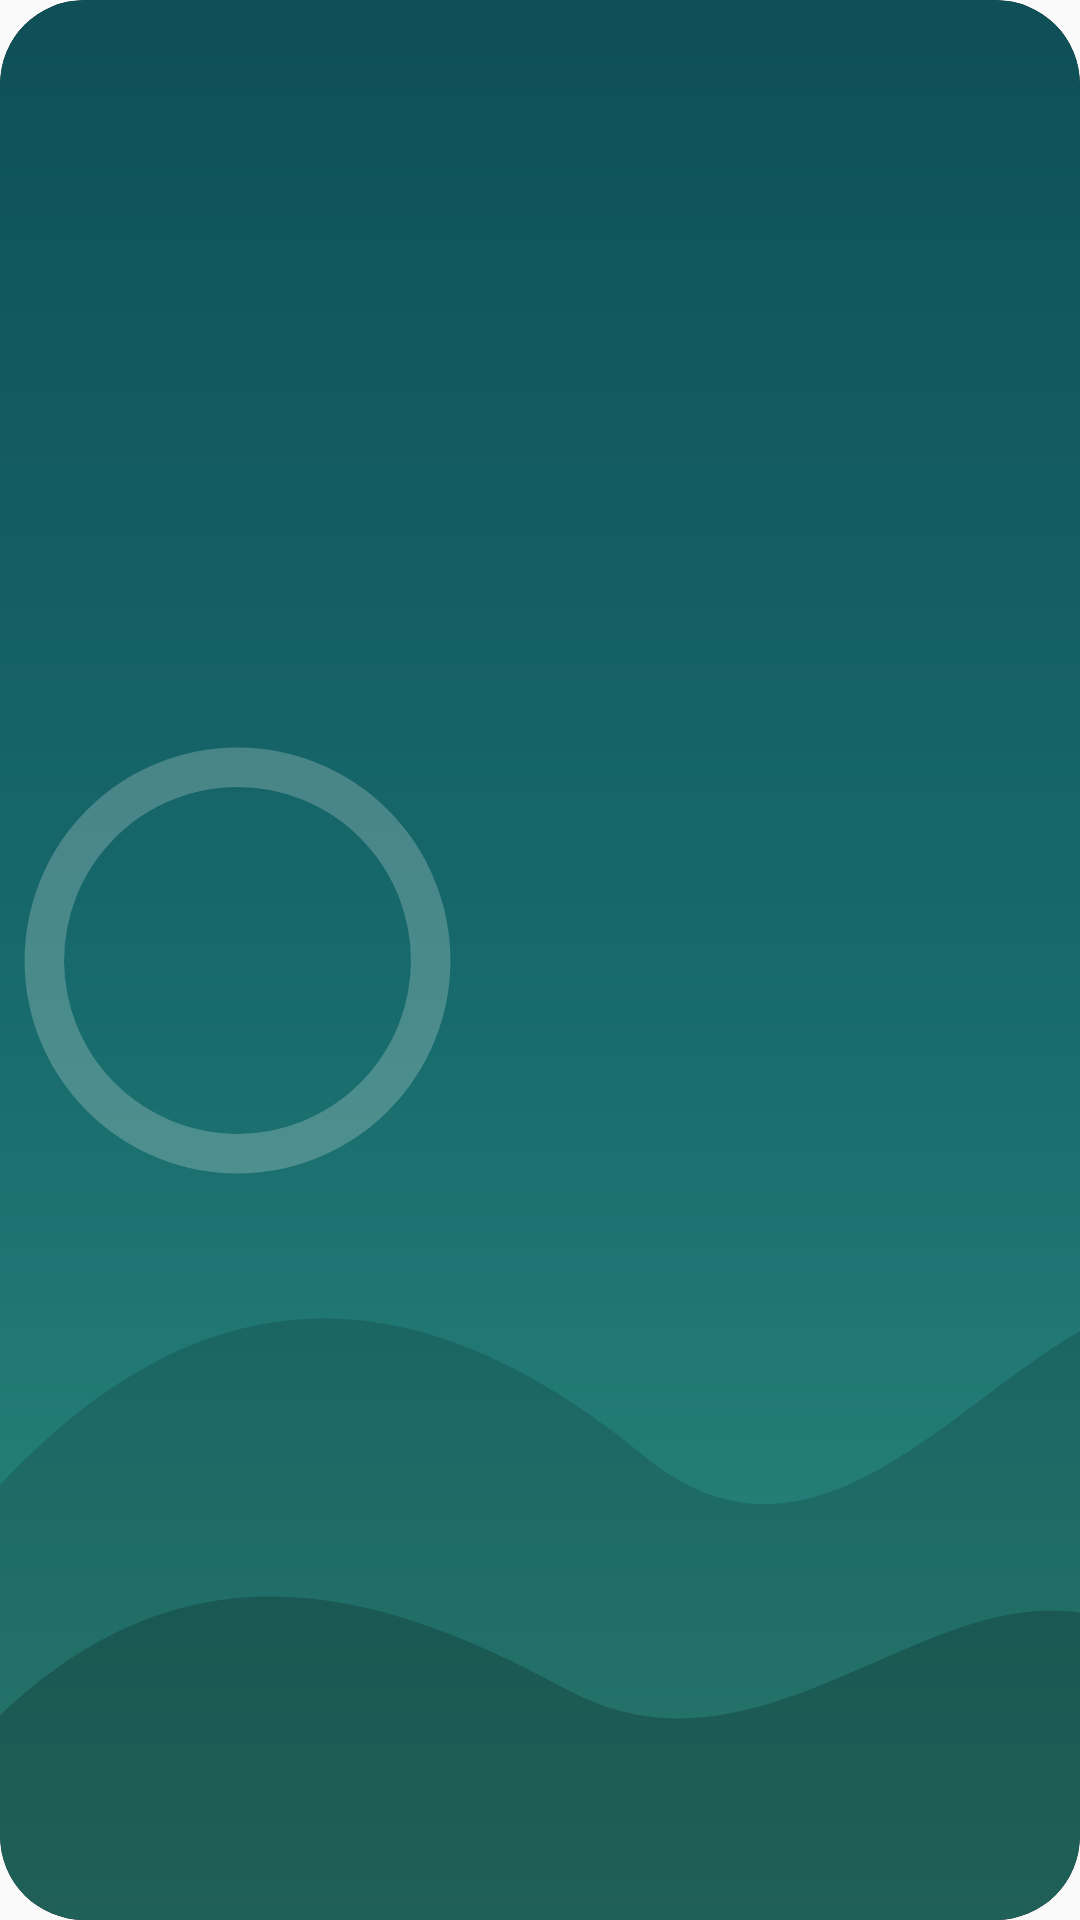

Produce the Android XML layout that renders to this screen, including the resource entries it uses.
<!-- AndroidManifest.xml: application theme Theme.AntiBrainRot -->
<!-- res/layout/buddy_scene_bar.xml -->
<?xml version="1.0" encoding="utf-8"?>
<FrameLayout android:id="@android:id/background" android:background="@drawable/buddy_widget_card_bg" android:layout_width="fill_parent" android:layout_height="fill_parent" android:clipToOutline="true"
  xmlns:android="http://schemas.android.com/apk/res/android">
    <ImageView android:id="@id/buddy_scene_bg" android:layout_width="fill_parent" android:layout_height="fill_parent" android:src="@drawable/buddy_scene_bg_dawn" android:scaleType="fitXY" android:importantForAccessibility="no" />
    <ImageView android:id="@id/buddy_scene_decor" android:layout_width="fill_parent" android:layout_height="fill_parent" android:scaleType="centerCrop" android:importantForAccessibility="no" />
    <LinearLayout android:orientation="vertical" android:layout_width="fill_parent" android:layout_height="fill_parent" android:weightSum="1.0">
        <FrameLayout android:layout_width="fill_parent" android:layout_height="0.0dip" android:layout_weight="0.6" />
        <ImageView android:id="@id/buddy_scene_hills" android:layout_width="fill_parent" android:layout_height="0.0dip" android:src="@drawable/buddy_scene_hills" android:scaleType="fitXY" android:layout_weight="0.4" android:importantForAccessibility="no" />
    </LinearLayout>
    <LinearLayout android:orientation="vertical" android:layout_width="fill_parent" android:layout_height="fill_parent" android:weightSum="1.0">
        <LinearLayout android:orientation="horizontal" android:layout_width="fill_parent" android:layout_height="0.0dip" android:weightSum="1.0" android:layout_weight="1.0">
            <FrameLayout android:layout_width="0.0dip" android:layout_height="fill_parent" android:layout_weight="0.7" />
            <ImageView android:id="@id/buddy_scene_celestial" android:padding="6.0dip" android:layout_width="0.0dip" android:layout_height="fill_parent" android:scaleType="fitCenter" android:layout_weight="0.26" android:importantForAccessibility="no" />
            <FrameLayout android:layout_width="0.0dip" android:layout_height="fill_parent" android:layout_weight="0.04" />
        </LinearLayout>
        <FrameLayout android:layout_width="fill_parent" android:layout_height="0.0dip" android:layout_weight="0.0" />
    </LinearLayout>
    <LinearLayout android:orientation="horizontal" android:layout_width="fill_parent" android:layout_height="fill_parent" android:weightSum="1.0">
        <FrameLayout android:id="@id/buddy_scene_ring_box" android:padding="6.0dip" android:layout_width="0.0dip" android:layout_height="fill_parent" android:layout_weight="0.44">
            <ImageView android:id="@id/buddy_scene_ring_track" android:layout_width="fill_parent" android:layout_height="fill_parent" android:src="@drawable/buddy_scene_ring_track" android:scaleType="fitCenter" android:importantForAccessibility="no" />
            <LinearLayout android:gravity="center_horizontal" android:layout_gravity="center" android:orientation="vertical" android:layout_width="wrap_content" android:layout_height="wrap_content">
                <ImageView android:id="@id/buddy_scene_number" android:layout_width="wrap_content" android:layout_height="wrap_content" android:scaleType="fitCenter" android:importantForAccessibility="no" />
                <ImageView android:id="@id/buddy_scene_sub" android:layout_width="wrap_content" android:layout_height="wrap_content" android:scaleType="fitCenter" android:importantForAccessibility="no" />
            </LinearLayout>
        </FrameLayout>
        <FrameLayout android:layout_width="0.0dip" android:layout_height="fill_parent" android:layout_weight="0.56" />
    </LinearLayout>
</FrameLayout>
<!-- resources referenced by this layout -->
<resources>
  <dimen name="buddy_widget_corner_radius">24.0dip</dimen>
  <style name="Theme.AppCompat.Light" parent="@style/Base.Theme.AppCompat.Light" />
  <style name="Base.Theme.AppCompat.Light" parent="@style/Base.V23.Theme.AppCompat.Light" />
  <style name="Platform.AppCompat.Light" parent="@style/Platform.V21.AppCompat.Light" />
  <style name="Widget.AppCompat.TextView" parent="@style/Base.Widget.AppCompat.TextView" />
  <dimen name="abc_action_bar_default_height_material">56.0dip</dimen>
  <style name="Widget.AppCompat.Light.ActionButton" parent="@style/Widget.AppCompat.ActionButton" />
  <string name="abc_action_mode_done">Done</string>
  <style name="Widget.AppCompat.ActionMode" parent="@style/Base.Widget.AppCompat.ActionMode" />
  <style name="AlertDialog.AppCompat.Light" parent="@style/Base.AlertDialog.AppCompat.Light" />
  <style name="Widget.AppCompat.ButtonBar" parent="@style/Base.Widget.AppCompat.ButtonBar" />
  <style name="Widget.AppCompat.Button" parent="@style/Base.Widget.AppCompat.Button" />
  <style name="Widget.AppCompat.Button.Small" parent="@style/Base.Widget.AppCompat.Button.Small" />
  <color name="accent_material_light">@color/material_deep_teal_500</color>
  <color name="background_floating_material_light">@android:color/white</color>
  <color name="button_material_light">#ffd6d7d7</color>
  <color name="ripple_material_light">#1f000000</color>
  <color name="error_color_material_light">#ffff5722</color>
  <color name="primary_material_light">@color/material_grey_100</color>
  <color name="primary_dark_material_light">@color/material_grey_600</color>
  <dimen name="abc_dialog_corner_radius_material">2.0dip</dimen>
  <dimen name="abc_dialog_padding_material">24.0dip</dimen>
  <style name="ThemeOverlay.AppCompat.Dialog" parent="@style/Base.ThemeOverlay.AppCompat.Dialog" />
  <style name="Widget.AppCompat.EditText" parent="@style/Base.Widget.AppCompat.EditText" />
  <style name="Widget.AppCompat.ImageButton" parent="@style/Base.Widget.AppCompat.ImageButton" />
  <style name="Widget.AppCompat.ListMenuView" parent="@style/Base.Widget.AppCompat.ListMenuView" />
  <dimen name="abc_list_item_height_material">64.0dip</dimen>
  <dimen name="abc_list_item_height_large_material">80.0dip</dimen>
  <dimen name="abc_list_item_height_small_material">48.0dip</dimen>
  <item type="dimen" name="abc_list_item_padding_horizontal_material">@dimen/abc_action_bar_content_inset_material</item>
  <style name="Theme.AppCompat.CompactMenu" parent="@style/Base.Theme.AppCompat.CompactMenu" />
  <dimen name="abc_panel_menu_list_width">296.0dip</dimen>
  <style name="Widget.AppCompat.RatingBar" parent="@style/Base.Widget.AppCompat.RatingBar" />
  <style name="Widget.AppCompat.Light.SearchView" parent="@style/Widget.AppCompat.SearchView" />
  <style name="Widget.AppCompat.SeekBar" parent="@style/Base.Widget.AppCompat.SeekBar" />
  <style name="Widget.AppCompat.Spinner" parent="@style/Base.Widget.AppCompat.Spinner" />
  <style name="TextAppearance.AppCompat.Body1" parent="@style/Base.TextAppearance.AppCompat.Body1" />
  <style name="Widget.AppCompat.Toolbar" parent="@style/Base.Widget.AppCompat.Toolbar" />
  <color name="foreground_material_dark">@android:color/white</color>
  <style name="Widget.AppCompat.ActionButton" parent="@style/Base.Widget.AppCompat.ActionButton" />
  <style name="Base.AlertDialog.AppCompat.Light" parent="@style/Base.AlertDialog.AppCompat" />
  <style name="Base.Widget.AppCompat.ButtonBar" parent="@android:style/Widget.Material.ButtonBar" />
  <style name="Base.Widget.AppCompat.Button" parent="@android:style/Widget.Material.Button" />
  <color name="material_deep_teal_500">#ff008577</color>
  <color name="material_grey_100">#fff5f5f5</color>
  <color name="material_grey_600">#ff757575</color>
  <dimen name="abc_action_bar_content_inset_material">16.0dip</dimen>
  <style name="Base.Widget.AppCompat.RatingBar" parent="@android:style/Widget.Material.RatingBar" />
</resources>
